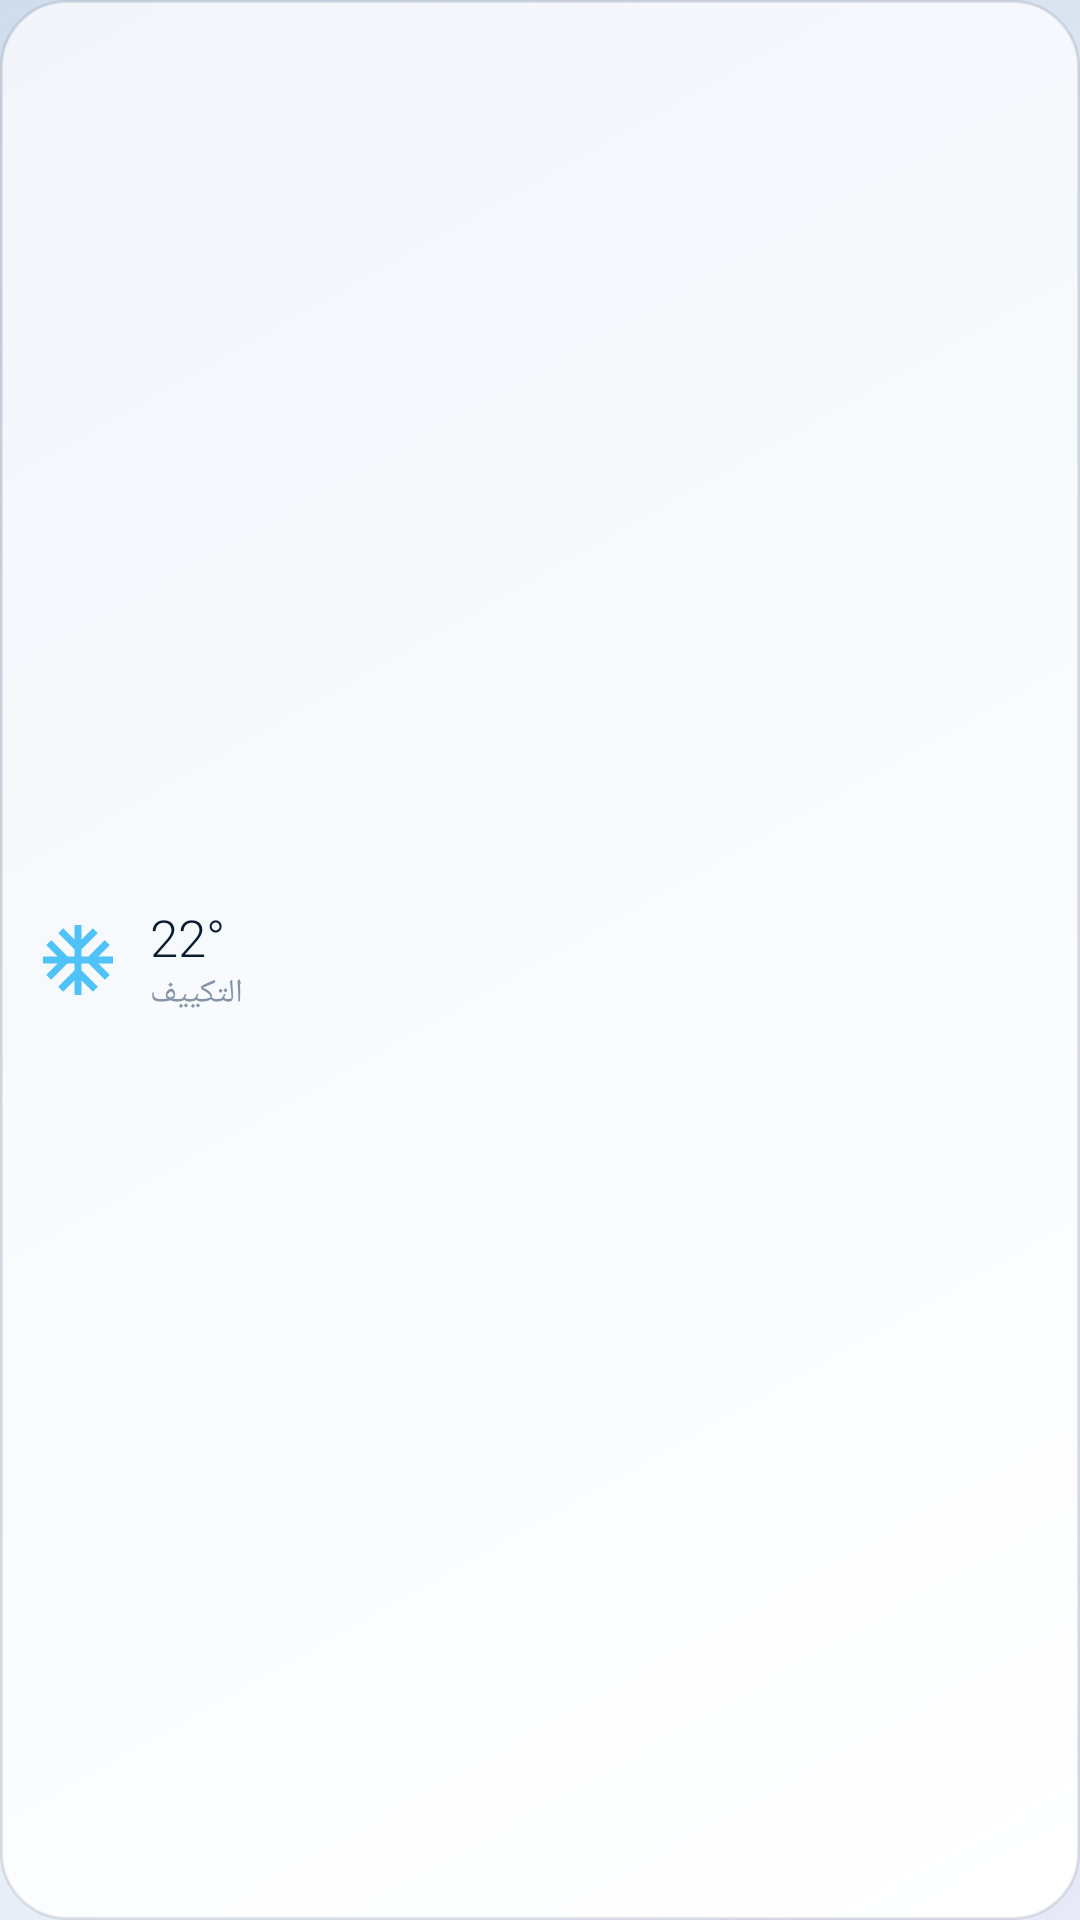

The Android layout XML behind this screen, and the referenced resources:
<!-- AndroidManifest.xml: application theme Theme.ZarwaLauncher -->
<!-- res/layout/view_status_button.xml -->
<?xml version="1.0" encoding="utf-8"?>
<LinearLayout xmlns:android="http://schemas.android.com/apk/res/android"
    android:layout_width="match_parent"
    android:layout_height="wrap_content"
    android:background="@drawable/tile_bg"
    android:foreground="@drawable/tile_focus"
    android:clickable="true"
    android:focusable="true"
    android:gravity="center_vertical"
    android:orientation="horizontal"
    android:padding="12dp">

    <ImageView
        android:id="@+id/statusIcon"
        android:layout_width="28dp"
        android:layout_height="28dp"
        android:contentDescription="status"
        android:src="@drawable/ic_climate" />

    <LinearLayout
        android:layout_width="0dp"
        android:layout_height="wrap_content"
        android:layout_marginStart="10dp"
        android:layout_weight="1"
        android:orientation="vertical">

        <TextView
            android:id="@+id/statusTitle"
            android:layout_width="wrap_content"
            android:layout_height="wrap_content"
            android:ellipsize="end"
            android:maxLines="1"
            android:text="22°"
            android:textColor="@color/text_primary"
            android:textSize="17sp" />

        <TextView
            android:id="@+id/statusSub"
            android:layout_width="wrap_content"
            android:layout_height="wrap_content"
            android:ellipsize="end"
            android:maxLines="1"
            android:text="التكييف"
            android:textColor="@color/text_muted"
            android:textSize="11sp" />
    </LinearLayout>

</LinearLayout>
<!-- resources referenced by this layout -->
<resources>
  <color name="text_muted">#8595A7</color>
  <color name="text_primary">#0B1A2E</color>
  <!-- drawable ic_climate (drawable) -->
  <vector xmlns:android="http://schemas.android.com/apk/res/android"
      android:width="30dp" android:height="30dp"
      android:viewportWidth="24" android:viewportHeight="24"
      android:tint="?attr/accent">
      <path android:fillColor="#FFFFFF"
          android:pathData="M22,11h-4.17l3.24,-3.24 -1.41,-1.42L15,11h-2V9l4.66,-4.66 -1.42,-1.41L13,6.17V2h-2v4.17L7.76,2.93 6.34,4.34 11,9v2H9L4.34,6.34 2.93,7.76 6.17,11H2v2h4.17l-3.24,3.24 1.41,1.42L9,13h2v2l-4.66,4.66 1.42,1.41L11,17.83V22h2v-4.17l3.24,3.24 1.42,-1.41L13,15v-2h2l4.66,4.66 1.41,-1.42L17.83,13H22z" />
  </vector>
  <!-- drawable tile_bg (drawable) -->
  <?xml version="1.0" encoding="utf-8"?>
  <ripple xmlns:android="http://schemas.android.com/apk/res/android"
      android:color="@color/tile_press">
      <item>
          <shape android:shape="rectangle">
              <corners android:radius="22dp" />
              <gradient
                  android:angle="135"
                  android:startColor="@color/tile_fill_a"
                  android:endColor="@color/tile_fill_b"
                  android:type="linear" />
              <stroke android:width="1dp" android:color="@color/stroke" />
          </shape>
      </item>
  </ripple>
  <!-- drawable tile_focus (drawable) -->
  <?xml version="1.0" encoding="utf-8"?>
  <selector xmlns:android="http://schemas.android.com/apk/res/android">
      <item android:state_focused="true">
          <shape android:shape="rectangle">
              <corners android:radius="22dp" />
              <stroke android:width="2dp" android:color="?attr/accent" />
              <solid android:color="?attr/accentSoft" />
          </shape>
      </item>
      <item>
          <shape android:shape="rectangle">
              <corners android:radius="22dp" />
              <solid android:color="@android:color/transparent" />
          </shape>
      </item>
  </selector>
  <style name="Theme.ZarwaLauncher" parent="Theme.Material3.DayNight.NoActionBar">
          <item name="android:windowBackground">@drawable/bg_gradient</item>
          <item name="colorPrimary">@color/accent</item>
          <item name="colorOnPrimary">@color/white</item>
          <item name="android:colorBackground">@color/bg_bottom</item>
          <item name="android:statusBarColor">@android:color/transparent</item>
          <item name="android:navigationBarColor">@android:color/transparent</item>
          <item name="android:fontFamily">sans-serif-light</item>
          
          <item name="accent">#4FC3F7</item>
          <item name="accentDark">#2E8BD6</item>
          <item name="accentSoft">#2A4FC3F7</item>
      </style>
  <color name="tile_press">#14000000</color>
  <color name="tile_fill_a">#FFFFFFFF</color>
  <color name="tile_fill_b">#F2F6FB</color>
  <color name="stroke">#1A0B1A2E</color>
  <color name="accent">#1E88D6</color>
  <color name="white">#FFFFFFFF</color>
  <color name="bg_bottom">#D3DEEC</color>
  <color name="bg_top">#EDF2FA</color>
  <color name="bg_mid">#E2EAF4</color>
  <color name="glow">#3AAFD0F5</color>
  <color name="glow2">#26B7A9EA</color>
</resources>
